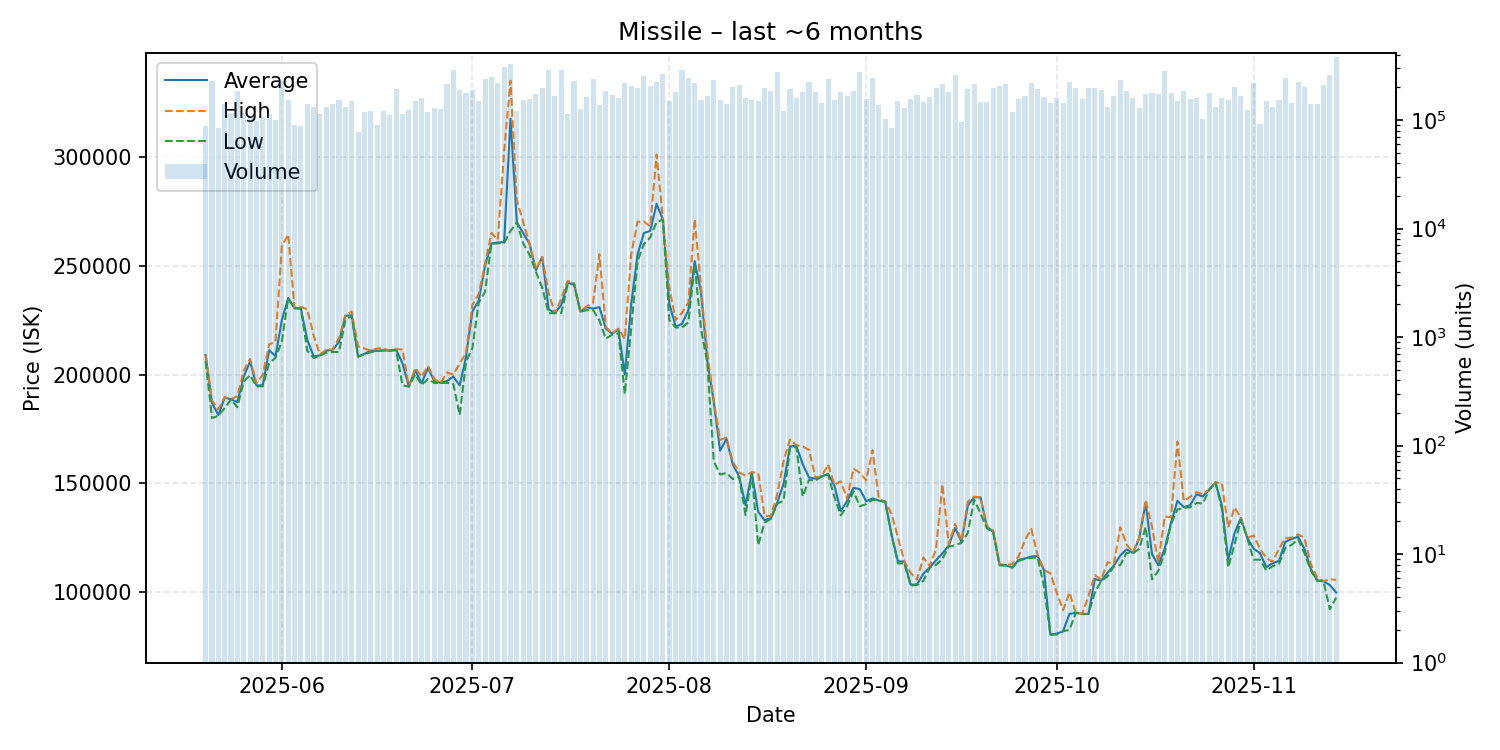

Data behind this chart, as committed beside it:
date, average, highest, lowest, order_count, volume
2025-05-20, 209000, 209100, 206100, 544, 87883
2025-05-21, 187000, 188100, 180000, 591, 226943
2025-05-22, 181400, 184000, 181100, 550, 83895
2025-05-23, 189400, 189700, 184600, 568, 141096
2025-05-24, 188600, 188700, 188600, 636, 114992
2025-05-25, 187400, 190100, 185000, 752, 186404
2025-05-26, 199000, 201800, 196900, 607, 116311
2025-05-27, 206100, 207200, 199700, 620, 107303
2025-05-28, 195000, 196000, 194600, 603, 97331
2025-05-29, 195100, 199900, 194600, 661, 105741
2025-05-30, 211200, 213900, 205100, 660, 112850
2025-05-31, 208500, 215000, 207700, 704, 100910
2025-06-01, 225000, 259000, 215200, 775, 228790
2025-06-02, 235100, 264400, 235000, 700, 154442
2025-06-03, 230500, 230500, 230500, 614, 89304
2025-06-04, 230400, 231000, 230300, 622, 88110
2025-06-05, 216000, 230000, 211000, 648, 139796
2025-06-06, 208400, 218000, 207600, 620, 130751
2025-06-07, 208800, 209200, 208700, 680, 114126
2025-06-08, 211000, 211500, 210100, 719, 132070
2025-06-09, 211400, 211500, 210400, 718, 140203
2025-06-10, 215000, 216800, 210400, 692, 152060
2025-06-11, 227000, 227200, 225000, 592, 132740
2025-06-12, 227200, 229000, 227100, 600, 149755
2025-06-13, 208300, 213000, 208200, 623, 78012
2025-06-14, 209500, 212000, 209300, 720, 118826
2025-06-15, 211000, 211000, 210300, 689, 122288
2025-06-16, 210900, 212000, 210800, 534, 90840
2025-06-17, 211100, 212000, 211100, 610, 121836
2025-06-18, 211000, 211000, 211000, 544, 112336
2025-06-19, 211500, 211700, 211100, 613, 194581
2025-06-20, 205100, 211500, 195100, 601, 113258
2025-06-21, 194500, 194500, 194500, 641, 123837
2025-06-22, 202000, 203000, 200200, 701, 151221
2025-06-23, 196000, 199000, 195300, 632, 160084
2025-06-24, 203000, 204000, 198000, 633, 117531
2025-06-25, 197000, 198000, 196100, 627, 128904
2025-06-26, 196200, 196200, 196200, 611, 127388
2025-06-27, 197000, 201000, 196200, 657, 215181
2025-06-28, 199100, 200000, 195700, 673, 289283
2025-06-29, 195000, 205000, 181400, 839, 189757
2025-06-30, 208200, 210000, 206000, 707, 177035
2025-07-01, 229000, 232000, 212200, 666, 191070
2025-07-02, 234000, 237000, 233100, 632, 150655
2025-07-03, 250100, 251000, 238100, 579, 237383
2025-07-04, 260200, 265100, 260100, 628, 249109
2025-07-05, 260700, 262000, 260300, 685, 219975
2025-07-06, 260800, 302500, 260500, 728, 307344
2025-07-07, 317500, 335000, 266000, 721, 331593
2025-07-08, 270000, 280000, 269900, 582, 120279
2025-07-09, 265000, 270000, 260200, 676, 152220
2025-07-10, 260000, 260100, 255000, 617, 154667
2025-07-11, 248000, 248200, 247200, 589, 174096
2025-07-12, 254000, 254100, 240000, 710, 197425
2025-07-13, 230000, 237400, 228200, 739, 291012
2025-07-14, 228200, 228200, 228200, 607, 165397
2025-07-15, 232000, 235000, 228300, 669, 286490
2025-07-16, 242000, 243000, 241400, 636, 113789
2025-07-17, 241700, 242000, 241500, 661, 229620
2025-07-18, 228900, 229100, 228800, 564, 126407
... 119 more rows
